Run: headless pygame with SDL's dummy video driver; simulated clock (each Clock.tick advances the game by its frame time, no real sleeping); random seed 0; keys injected as events and as key.get_pressed() state; no mouse input.
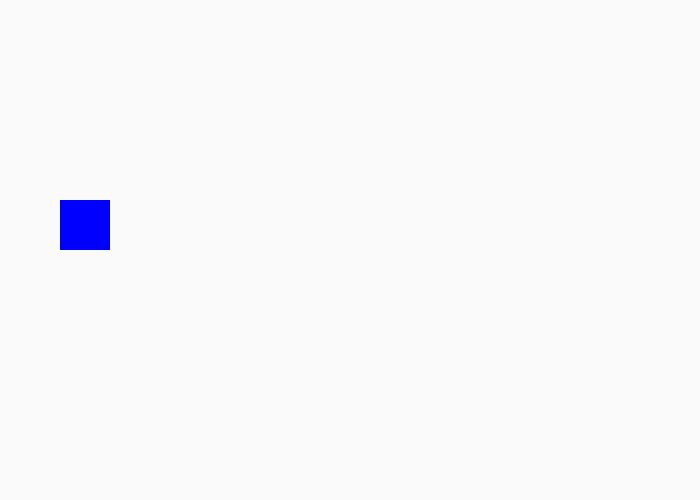
Frame 1 of 4 · flips 1–60 · no input
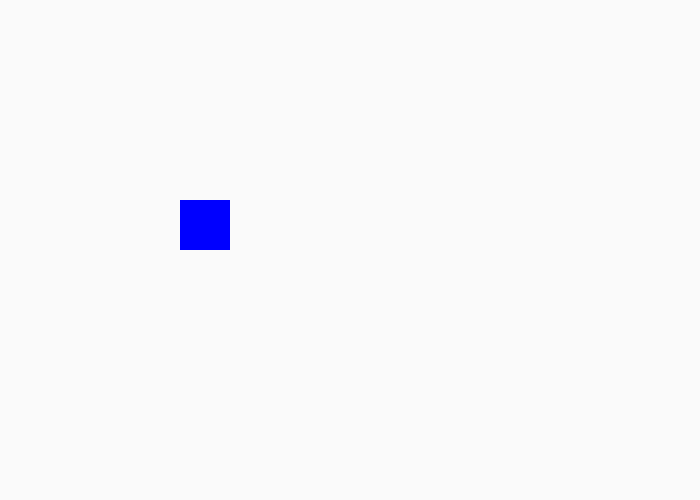
Frame 2 of 4 · flips 61–180 · tapped SPACE, RETURN · held RIGHT (→), D
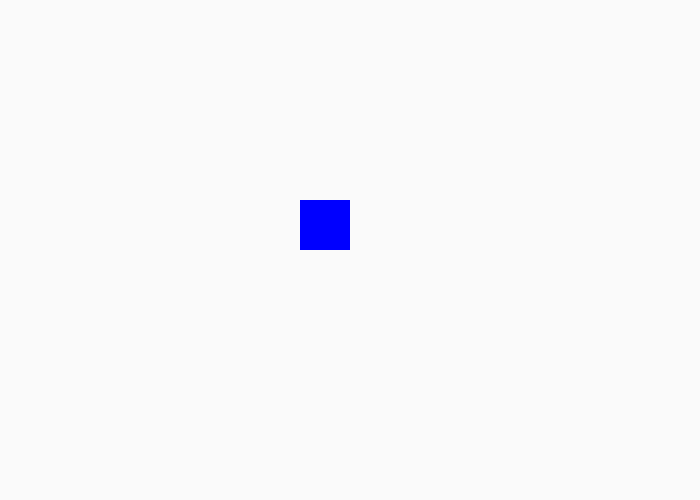
Frame 3 of 4 · flips 181–300 · held DOWN (↓), S
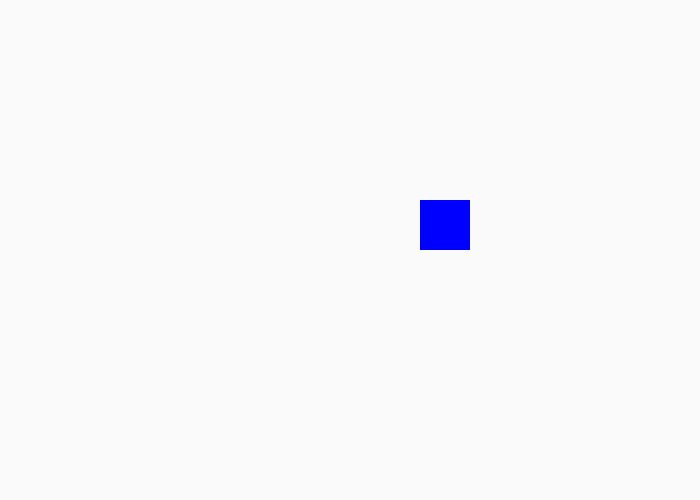
Frame 4 of 4 · flips 301–420 · held LEFT (←), A, UP (↑), W

The pygame program that drew these frames:

import pygame as pg
pg.init()
screen = pg.display.set_mode((700,500))
color = (250,250,250)
screen.fill(color)
x = 0
clock = pg.time.Clock()
#pg.draw.circle(screen,'red',(350,250),100)
#pg.draw.line(screen,'black',(0,50,),(700,50),width=1)
#pg.draw.polygon(screen,'green',[(0,500),(350,0),(700,500)])

run = True
while run:
    for event in pg.event.get():
        if event.type == pg.QUIT:
            run = False
    x +=1
    if x >700:
        x = 0
    pg.draw.rect(screen,'blue',(x,200,50,50))
    pg.display.update()
    screen.fill(color)
    clock.tick(800)
